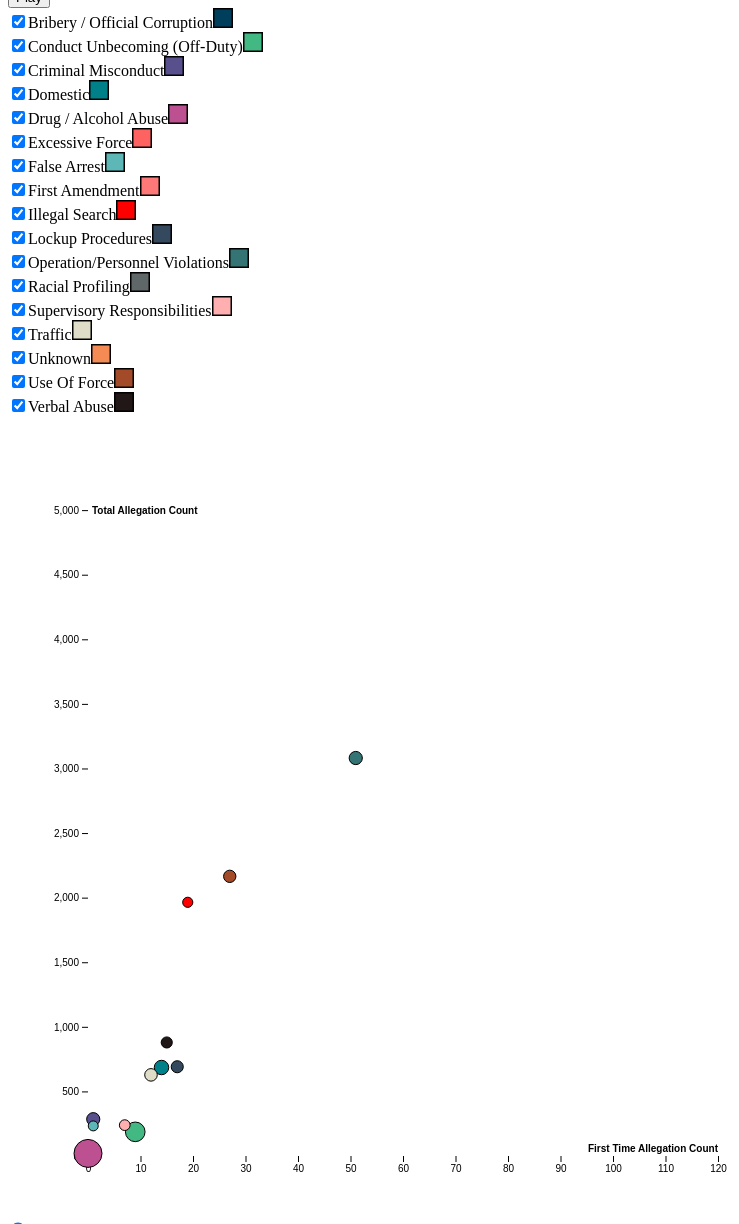
D3 v5 page, settled after 480 driven frames (8 s of simulated time); the page loaded 3 data file(s).


        $(document).ready(function() {
            all_allegations_by_cat = []
            all_sustained_by_cat = []
            first_allegation_by_cat = []
            selected_categories = []

            colorMap = {
                "Bribery / Official Corruption": "#003f5c",
                "Criminal Misconduct": "#58508d",
                "Drug / Alcohol Abuse": "#bc5090",
                "Excessive Force": "#ff6361",
                "False Arrest": "#5eb7b7",
                "First Amendment": "#fc7978",
                "Supervisory Responsibilities": "#ffafb0",
                "Traffic": "#dfddc7",
                "Unknown": "#f58b54",
                "Use Of Force": "#a34a28",
                "Verbal Abuse": "#211717",
                "Conduct Unbecoming (Off-Duty)": "#42b883",
                "Lockup Procedures": "#35495e",
                "Operation/Personnel Violations": "#347474",
                "Racial Profiling": "#5f6769",
                "Illegal Search": "#ff0000",
                "Domestic": "#00818a"
            }

            Promise.all([
                d3.csv('data/all_by_cat.csv'),
                d3.csv('data/all_sustained_by_cat.csv'),
                d3.csv('data/first_by_cat.csv')
            ]).then((data) => {
                all_allegations_by_cat = data[0]
                all_sustained_by_cat = data[1]
                first_allegation_by_cat = data[2]

                all_allegations_by_cat.forEach(ele => {
                    if (!selected_categories.includes(ele.category)) {
                        selected_categories.push(ele.category)
                    }
                });
                selected_categories.forEach(cat => {
                    el = $('<div name="' + cat + ' style="display:inline;"><input type="checkbox" id="' + cat + '" name="' + cat + '"checked><label for="' + cat + '">' + cat + '</label><svg width="20" height="20"><rect width="20" height="20" style="fill:' + colorMap[cat] + ';stroke-width:3;stroke:rgb(0,0,0);" /></svg><div>')
                    $( '#config' )
                    .append(el)
                    el.children('input').change(categoryChanged);
                    
                })

                $('#yearRange').on('input', sliderChanged)

                renderVis(dataForCategories(), 2001)
            })

            categoryChanged = (e) => {
                // filter by selected categories and re-render
                if (e.target.checked) {
                    selected_categories.push(e.target.name)
                } else {
                    i = selected_categories.indexOf(e.target.name)
                    selected_categories.splice(i, 1);
                }
                console.log('selected_categories: ', selected_categories)
                renderVis(dataForCategories(), 2001)
            }

            sliderChanged = (e) => {
                console.log('sliderChanged: ', e.target.value)
                $('#year').html(e.target.value)
                renderVis(dataForCategories(), e.target.value)
            }

            dataForCategories = () => {
                all = all_allegations_by_cat
                    .filter((a) => selected_categories.includes(a.category))
                sustained = all_sustained_by_cat
                    .filter((a) => selected_categories.includes(a.category))
                first = first_allegation_by_cat
                    .filter((a) => selected_categories.includes(a.category))
                return {
                    'all_allegations': all,
                    'all_sustained': sustained,
                    'first_allegations': first
                }
            }
            
            interpolateData = (data, year) => {
                
                floor = Math.floor(year)
                ceiling = Math.ceil(year)
                $('#yearRange').val(floor)
                $('#year').text('' + floor)
                floors = data.all_allegations.filter((a) => parseInt(a.year) == floor).map((all) => {
                    const first = data.first_allegations.filter((a) => a.year == all.year && a.category == all.category)
                    var first_count = 0
                    if ( first != undefined && first.length == 1 ) { first_count = parseInt(first[0].count) }
                    
                    const sustained = data.all_sustained.filter((a) => a.year == all.year && a.category == all.category)
                    var sustained_percentage = 0
                    if ( sustained != undefined && sustained.length == 1 ) { 
                    sustained_percentage = parseInt(sustained[0].count) / parseInt(all.count) 
                    }

                    return {
                        "category": all.category,
                        "year": all.year,
                        "all_count": parseInt(all.count),
                        "first_count": first_count,
                        "sustained_percent": sustained_percentage
                    }
                })

                ceils = data.all_allegations.filter((a) => parseInt(a.year) == ceiling).map((all) => {
                    const first = data.first_allegations.filter((a) => a.year == all.year && a.category == all.category)
                    var first_count = 0
                    if ( first != undefined && first.length == 1 ) { first_count = parseInt(first[0].count) }
                    
                    const sustained = data.all_sustained.filter((a) => a.year == all.year && a.category == all.category)
                    var sustained_percentage = 0
                    if ( sustained != undefined && sustained.length == 1 ) { 
                    sustained_percentage = parseInt(sustained[0].count) / parseInt(all.count) 
                    }

                    return {
                        "category": all.category,
                        "year": all.year,
                        "all_count": parseInt(all.count),
                        "first_count": first_count,
                        "sustained_percent": sustained_percentage
                    }
                })

                console.log('floor: ', floors);
                console.log('ceils: ', ceils);

                return floors.map((f, i) => {
                    cs = ceils.filter((a) => a.category == f.category)
                    console.log('cs: ', cs)
                    if (cs.length == 0) {
                        return f
                    }
                    c = cs[0]

                    console.log('diff count: ', c.all_count - f.all_count)
                    console.log('multiplier: ', ceiling - year) 

                    return {
                        "category": f.category,
                        "year": floor,
                        "all_count": f.all_count + ((c.all_count - f.all_count) * (1 - (ceiling - year))),
                        "first_count": f.first_count + ((c.first_count - f.first_count) * (1 - (ceiling - year))),
                        "sustained_percent": f.sustained_percent + ((c.sustained_percent - f.sustained_percent) * (1 - (ceiling - year)))
                    }
                })
            }

            var x;
            var y;
            var r;
            const position = (cir) => {
                cir
                .attr("r", (d) => {
                    return r(d.sustained_percent)
                })
                .attr("cx", (d) => x(d.first_count))
                .attr("cy", (d) => y(d.all_count))
            }
            
            renderVis = (data, year) => {
                $('#scatter').empty();
                const height = 750
                const width = 700
                const margin = ({top: 20, right: 30, bottom: 30, left: 40})
                const max_first_allegation_count = d3.max(data.first_allegations, (d) => parseInt(d.count) + 25);
                const max_all_allegation_count = d3.max(data.all_allegations, (d) => parseInt(d.count) + 50);
                const max_sustained_percent = 1.0 

                r = d3.scaleLinear()
                    .domain([0, max_sustained_percent])
                    .range([5, 50])
                x = d3.scaleLinear()
                    .domain([0, max_first_allegation_count])
                    .range([margin.left, width - margin.right])
                y = d3.scaleLinear()
                    .domain([0, max_all_allegation_count])
                    .range([height - margin.bottom, margin.top])

                const xAxis = g => g
                    .attr("transform", `translate(0,${height - margin.bottom})`)
                    .call(d3.axisBottom(x))
                    .call(g => g.select(".domain").remove())
                    .call(g => g.append("text")
                        .attr("x", width - margin.right)
                        .attr("y", -4)
                        .attr("fill", "#000")
                        .attr("font-weight", "bold")
                        .attr("text-anchor", "end")
                        .text('First Time Allegation Count'))
                const yAxis = g => g
                    .attr("transform", `translate(${margin.left},0)`)
                    .call(d3.axisLeft(y))
                    .call(g => g.select(".domain").remove())
                    .call(g => g.select(".tick:last-of-type text").clone()
                        .attr("x", 4)
                        .attr("text-anchor", "start")
                        .attr("font-weight", "bold")
                        .text('Total Allegation Count'))

                const svg = d3.select('#scatter')
                    .append('svg')
                        .attr("width", width + margin.left + margin.right)
                        .attr("height", height + margin.top + margin.bottom)
                    .append("g")
                        .attr("transform", "translate(" + margin.left + "," + margin.top + ")");
                
                svg.append("g")
                    .call(xAxis);
       
                svg.append("g")
                    .call(yAxis);

                const circles = svg.append("g")
                    .attr("class", "circles");

                const circle = circles.selectAll(".circle")
                    .data(interpolateData(data, year))
                    .enter().append("circle")
                        .attr("class", "circle")
                        .attr("stroke", (d) => { return '#000' })
                        .attr("stroke-width", 1.0)
                        .attr("fill", (d) => { return colorMap[d.category] })
                        .attr("id", (d) => { return d.category })
                        .call(position)

                d3.select('#playButton')
                .on('click', (d,i) => {
                    console.log('play clicked')
                    play();
                });
                // play()
            }

            play = () => {
                console.log('play')
                d3.select('#scatter')
                .transition()
                .duration(10000)
                .ease(d3.easeLinear)
                .tween("year", () => {
                    startYear = $('#yearRange').val()
                    var year = d3.interpolateNumber(startYear, 2016);
                    return function(t) {
                        d3.selectAll(".circle")
                        .data(interpolateData(dataForCategories(), year(t)), (d) => d.category).call(position);
                    };
                })
            }
        })
        

### data: data/all_by_cat.csv
category, year, count
Bribery / Official Corruption, 2000, 26
Bribery / Official Corruption, 2001, 19
Bribery / Official Corruption, 2002, 13
Bribery / Official Corruption, 2003, 12
Bribery / Official Corruption, 2004, 6
Bribery / Official Corruption, 2005, 7
Bribery / Official Corruption, 2006, 15
Bribery / Official Corruption, 2007, 33
Bribery / Official Corruption, 2008, 32
Bribery / Official Corruption, 2009, 56
Bribery / Official Corruption, 2010, 19
Bribery / Official Corruption, 2011, 21
Bribery / Official Corruption, 2012, 18
Bribery / Official Corruption, 2013, 17
Bribery / Official Corruption, 2014, 24
Bribery / Official Corruption, 2015, 17
Bribery / Official Corruption, 2016, 2
Conduct Unbecoming (Off-Duty), 2000, 322
Conduct Unbecoming (Off-Duty), 2001, 187
Conduct Unbecoming (Off-Duty), 2002, 118
Conduct Unbecoming (Off-Duty), 2003, 114
Conduct Unbecoming (Off-Duty), 2004, 91
Conduct Unbecoming (Off-Duty), 2005, 66
Conduct Unbecoming (Off-Duty), 2006, 81
Conduct Unbecoming (Off-Duty), 2007, 82
Conduct Unbecoming (Off-Duty), 2008, 116
Conduct Unbecoming (Off-Duty), 2009, 58
Conduct Unbecoming (Off-Duty), 2010, 82
Conduct Unbecoming (Off-Duty), 2011, 66
Conduct Unbecoming (Off-Duty), 2012, 53
Conduct Unbecoming (Off-Duty), 2013, 54
Conduct Unbecoming (Off-Duty), 2014, 49
Conduct Unbecoming (Off-Duty), 2015, 58
Conduct Unbecoming (Off-Duty), 2016, 13
Conduct Unbecoming (Off-Duty), 2017, 1
Criminal Misconduct, 2000, 1097
Criminal Misconduct, 2001, 285
Criminal Misconduct, 2002, 44
Criminal Misconduct, 2003, 40
Criminal Misconduct, 2004, 56
Criminal Misconduct, 2005, 63
Criminal Misconduct, 2006, 43
Criminal Misconduct, 2007, 60
Criminal Misconduct, 2008, 183
Criminal Misconduct, 2009, 124
Criminal Misconduct, 2010, 97
Criminal Misconduct, 2011, 16
Criminal Misconduct, 2012, 9
Criminal Misconduct, 2013, 13
Criminal Misconduct, 2014, 16
Criminal Misconduct, 2015, 30
Criminal Misconduct, 2016, 57
Domestic, 2000, 1355
Domestic, 2001, 685
Domestic, 2002, 690
Domestic, 2003, 412
Domestic, 2004, 329
Domestic, 2005, 234
Domestic, 2006, 210
Domestic, 2007, 156
... 197 more rows

### data: data/all_sustained_by_cat.csv
category, year, count
Bribery / Official Corruption, 2002, 1
Bribery / Official Corruption, 2003, 1
Bribery / Official Corruption, 2007, 1
Bribery / Official Corruption, 2011, 1
Bribery / Official Corruption, 2014, 1
Conduct Unbecoming (Off-Duty), 2000, 58
Conduct Unbecoming (Off-Duty), 2001, 20
Conduct Unbecoming (Off-Duty), 2002, 19
Conduct Unbecoming (Off-Duty), 2003, 18
Conduct Unbecoming (Off-Duty), 2004, 13
Conduct Unbecoming (Off-Duty), 2005, 12
Conduct Unbecoming (Off-Duty), 2006, 11
Conduct Unbecoming (Off-Duty), 2007, 15
Conduct Unbecoming (Off-Duty), 2008, 7
Conduct Unbecoming (Off-Duty), 2009, 7
Conduct Unbecoming (Off-Duty), 2010, 5
Conduct Unbecoming (Off-Duty), 2011, 10
Conduct Unbecoming (Off-Duty), 2012, 4
Conduct Unbecoming (Off-Duty), 2013, 2
Conduct Unbecoming (Off-Duty), 2014, 5
Conduct Unbecoming (Off-Duty), 2015, 3
Criminal Misconduct, 2000, 25
Criminal Misconduct, 2001, 10
Criminal Misconduct, 2002, 9
Criminal Misconduct, 2003, 4
Criminal Misconduct, 2004, 7
Criminal Misconduct, 2005, 5
Criminal Misconduct, 2006, 4
Criminal Misconduct, 2007, 3
Criminal Misconduct, 2008, 4
Criminal Misconduct, 2009, 4
Criminal Misconduct, 2011, 3
Criminal Misconduct, 2012, 1
Criminal Misconduct, 2013, 4
Criminal Misconduct, 2014, 2
Domestic, 2000, 42
Domestic, 2001, 34
Domestic, 2002, 19
Domestic, 2003, 19
Domestic, 2004, 16
Domestic, 2005, 8
Domestic, 2006, 11
Domestic, 2007, 19
Domestic, 2008, 17
Domestic, 2009, 15
Domestic, 2010, 6
Domestic, 2011, 12
Domestic, 2012, 8
Domestic, 2013, 8
Domestic, 2014, 4
Domestic, 2015, 7
Domestic, 2016, 3
Drug / Alcohol Abuse, 2000, 22
Drug / Alcohol Abuse, 2001, 4
Drug / Alcohol Abuse, 2002, 4
Drug / Alcohol Abuse, 2003, 2
Drug / Alcohol Abuse, 2004, 3
Drug / Alcohol Abuse, 2005, 4
Drug / Alcohol Abuse, 2006, 3
Drug / Alcohol Abuse, 2007, 3
... 128 more rows

### data: data/first_by_cat.csv
category, year, first, count
Bribery / Official Corruption, 2004, 1, 1
Bribery / Official Corruption, 2008, 1, 1
Conduct Unbecoming (Off-Duty), 2001, 9, 9
Conduct Unbecoming (Off-Duty), 2002, 3, 3
Conduct Unbecoming (Off-Duty), 2003, 3, 3
Conduct Unbecoming (Off-Duty), 2004, 1, 1
Conduct Unbecoming (Off-Duty), 2005, 1, 1
Conduct Unbecoming (Off-Duty), 2006, 3, 3
Conduct Unbecoming (Off-Duty), 2007, 2, 2
Conduct Unbecoming (Off-Duty), 2009, 1, 1
Criminal Misconduct, 2000, 5, 5
Criminal Misconduct, 2001, 1, 1
Criminal Misconduct, 2004, 2, 2
Criminal Misconduct, 2005, 1, 1
Criminal Misconduct, 2006, 1, 1
Criminal Misconduct, 2007, 1, 1
Criminal Misconduct, 2008, 1, 1
Domestic, 2000, 3, 3
Domestic, 2001, 14, 14
Domestic, 2002, 10, 10
Domestic, 2003, 4, 4
Domestic, 2004, 6, 6
Domestic, 2005, 10, 10
Domestic, 2006, 5, 5
Domestic, 2007, 1, 1
Domestic, 2008, 1, 1
Domestic, 2009, 2, 2
Domestic, 2010, 1, 1
Domestic, 2013, 1, 1
Domestic, 2014, 2, 2
Drug / Alcohol Abuse, 2002, 1, 1
Drug / Alcohol Abuse, 2007, 1, 1
False Arrest, 2000, 1, 1
False Arrest, 2001, 1, 1
False Arrest, 2002, 6, 6
False Arrest, 2003, 2, 2
False Arrest, 2004, 5, 5
False Arrest, 2005, 10, 10
False Arrest, 2006, 9, 9
False Arrest, 2007, 10, 10
False Arrest, 2008, 7, 7
False Arrest, 2009, 4, 4
False Arrest, 2010, 2, 2
False Arrest, 2011, 1, 1
Illegal Search, 2000, 5, 5
Illegal Search, 2001, 19, 19
Illegal Search, 2002, 28, 28
Illegal Search, 2003, 33, 33
Illegal Search, 2004, 44, 44
Illegal Search, 2005, 26, 26
Illegal Search, 2006, 30, 30
Illegal Search, 2007, 29, 29
Illegal Search, 2008, 23, 23
Illegal Search, 2009, 2, 2
Illegal Search, 2010, 2, 2
Illegal Search, 2011, 1, 1
Illegal Search, 2012, 2, 2
Illegal Search, 2014, 1, 1
Lockup Procedures, 2000, 8, 8
Lockup Procedures, 2001, 17, 17
... 61 more rows